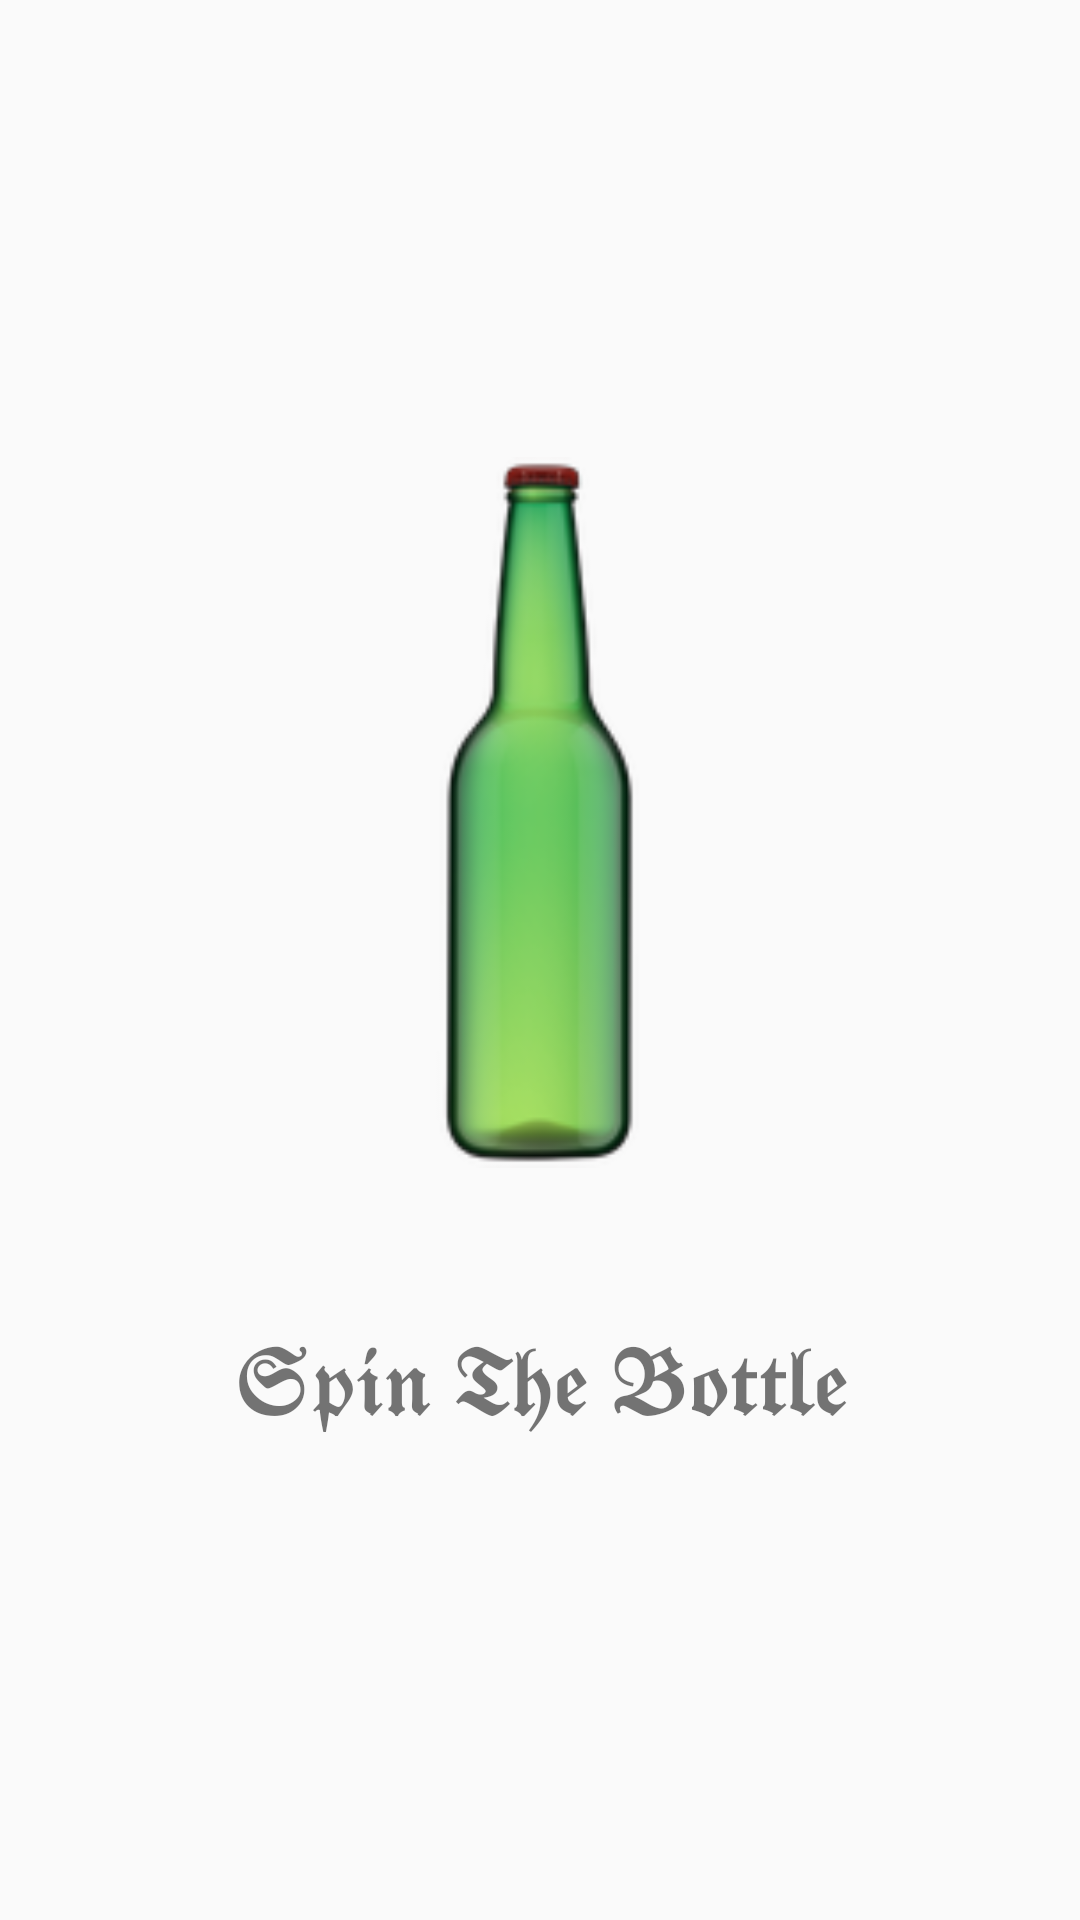

Layout XML and referenced resources for this Android screen:
<!-- AndroidManifest.xml: application theme AppTheme -->
<!-- res/layout/activity_splash_screen2.xml -->
<?xml version="1.0" encoding="utf-8"?>
<androidx.constraintlayout.widget.ConstraintLayout xmlns:android="http://schemas.android.com/apk/res/android"
    xmlns:app="http://schemas.android.com/apk/res-auto"
    xmlns:tools="http://schemas.android.com/tools"
    android:layout_width="match_parent"
    android:layout_height="match_parent"
    tools:context=".SplashScreen">

    <ImageView
        android:id="@+id/bottle"
        android:layout_width="309dp"
        android:layout_height="237dp"
        app:layout_constraintBottom_toBottomOf="parent"
        app:layout_constraintEnd_toEndOf="parent"
        app:layout_constraintHorizontal_bias="0.497"
        app:layout_constraintStart_toStartOf="parent"
        app:layout_constraintTop_toTopOf="parent"
        app:layout_constraintVertical_bias="0.378"
        app:srcCompat="@drawable/bottle1" />

    <TextView
        android:id="@+id/textView"
        android:layout_width="wrap_content"
        android:layout_height="wrap_content"
        android:text="𝕾𝖕𝖎𝖓 𝕿𝖍𝖊 𝕭𝖔𝖙𝖙𝖑𝖊"
        android:textSize="30sp"
        app:layout_constraintBottom_toBottomOf="parent"
        app:layout_constraintEnd_toEndOf="parent"
        app:layout_constraintHorizontal_bias="0.504"
        app:layout_constraintStart_toStartOf="parent"
        app:layout_constraintTop_toBottomOf="@+id/bottle"
        app:layout_constraintVertical_bias="0.238" />
</androidx.constraintlayout.widget.ConstraintLayout>
<!-- resources referenced by this layout -->
<resources>
  <!-- drawable bottle1: png bitmap (drawable, 11602 bytes) -->
  <style name="AppTheme" parent="Theme.AppCompat.Light.DarkActionBar">
          
          <item name="colorPrimary">@color/colorPrimary</item>
          <item name="colorPrimaryDark">@color/colorPrimaryDark</item>
          <item name="colorAccent">@color/colorAccent</item>
      </style>
  <color name="colorPrimary">#000000</color>
  <color name="colorPrimaryDark" />
  <color name="colorAccent">#D81B60</color>
</resources>
